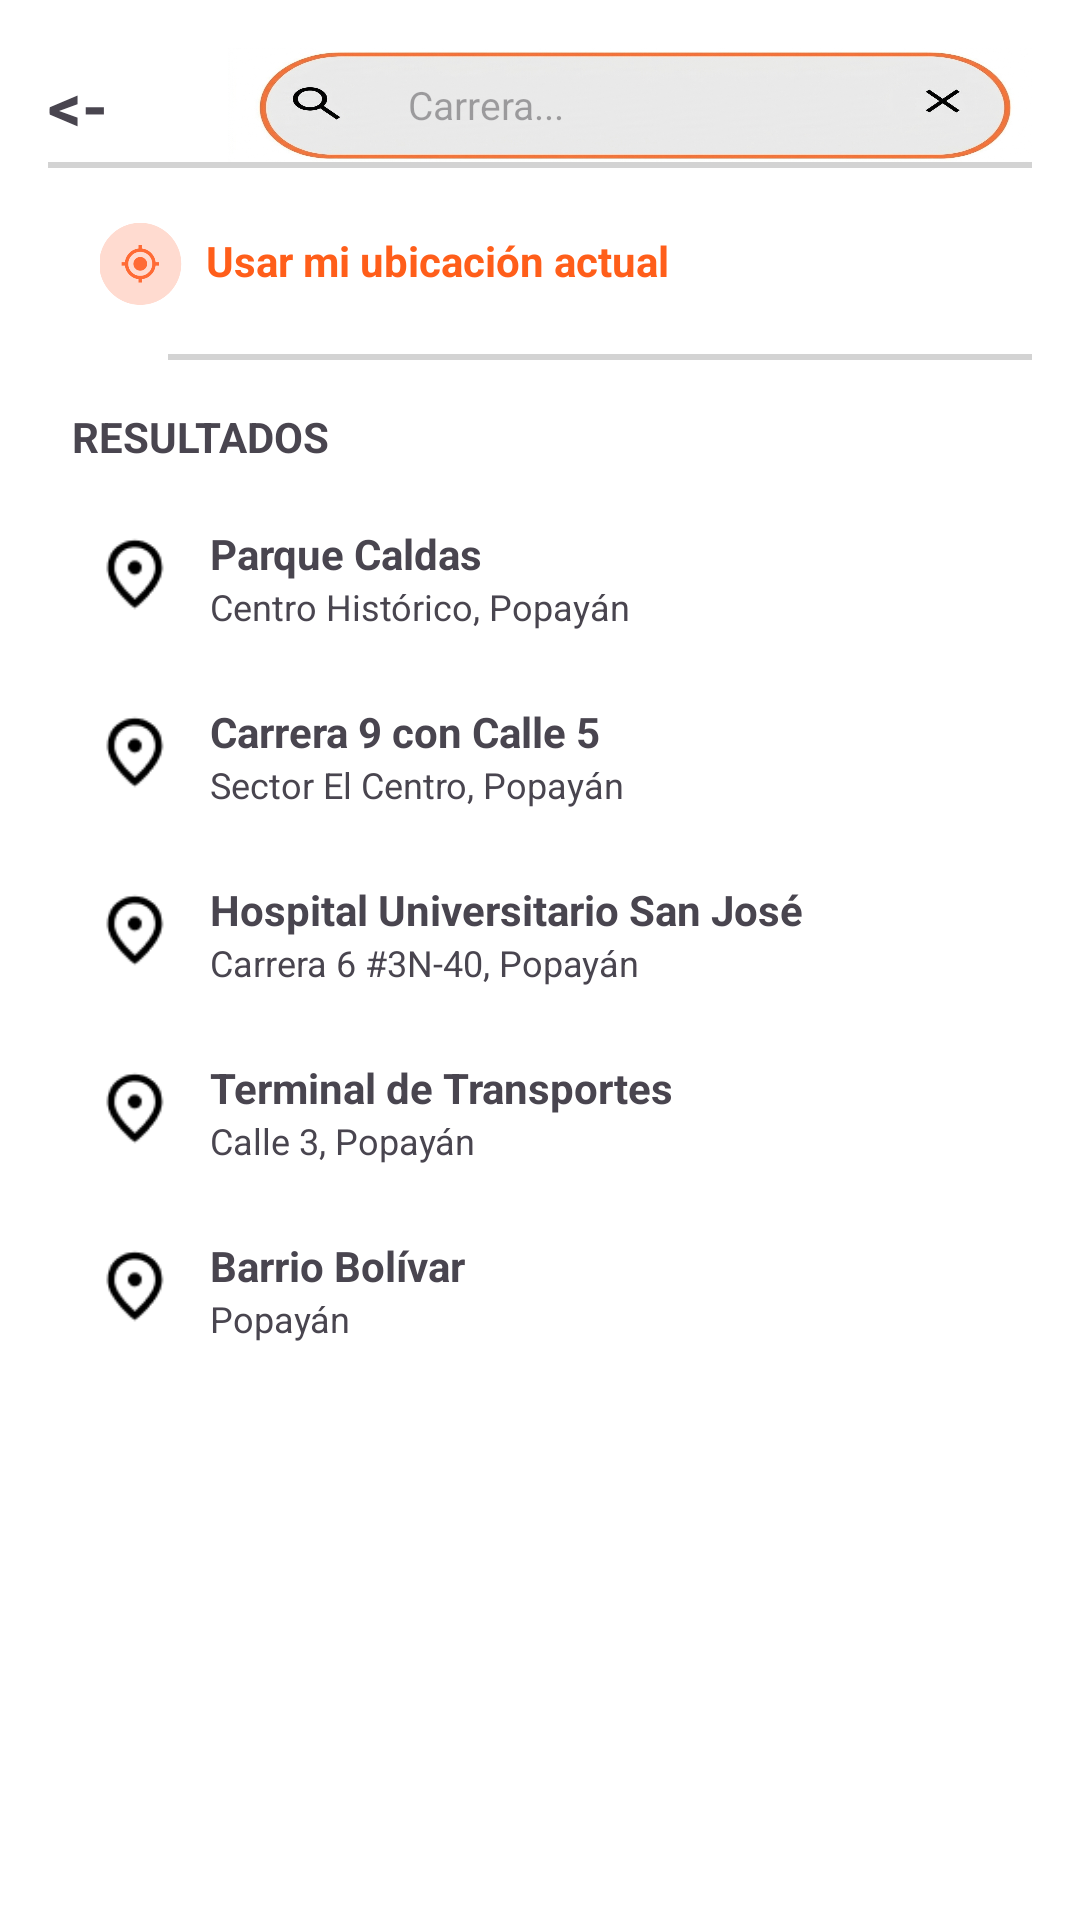

The Android layout XML behind this screen, and the referenced resources:
<!-- AndroidManifest.xml: application theme Theme.SSIGAM -->
<!-- res/layout/activity_elegir_ubicacion.xml -->
<?xml version="1.0" encoding="utf-8"?>
<LinearLayout xmlns:android="http://schemas.android.com/apk/res/android"
    android:id="@+id/layoutRoot"
    android:layout_width="match_parent"
    android:layout_height="match_parent"
    android:orientation="vertical"
    android:background="#FFFFFF"
    android:padding="16dp">

    <LinearLayout
        android:id="@+id/layoutBusqueda"
        android:layout_width="match_parent"
        android:layout_height="wrap_content"
        android:orientation="horizontal"
        android:gravity="center_vertical">

        <TextView
            android:id="@+id/tvBack"
            android:layout_width="wrap_content"
            android:layout_height="wrap_content"
            android:text="&lt;-"
            android:textSize="22sp"
            android:textStyle="bold"/>

        <EditText
            android:id="@+id/etBuscar"
            android:layout_width="1dp"
            android:layout_height="38dp"
            android:layout_marginLeft="40dp"
            android:layout_weight="3"
            android:background="@drawable/carrera"
            android:hint="Carrera..."
            android:paddingLeft="60dp"

            android:textSize="13sp" />
    </LinearLayout>

    <View
        android:id="@+id/viewSeparador1"
        android:layout_width="match_parent"
        android:layout_height="2dp"
        android:background="#d3d3d3" />

    <LinearLayout
        android:id="@+id/layoutUbicacionActual"
        android:layout_width="match_parent"
        android:layout_height="wrap_content"
        android:orientation="horizontal"
        android:gravity="center_vertical"
        android:padding="16dp">

        <ImageView
            android:id="@+id/imgUbicacionActual"
            android:layout_width="30dp"
            android:layout_height="30dp"
            android:layout_marginTop="0dp"
            android:src="@drawable/ubicacion" />

        <TextView
            android:id="@+id/tvUsarUbicacion"
            android:layout_width="wrap_content"
            android:layout_height="wrap_content"
            android:text="  Usar mi ubicación actual"
            android:textColor="#FF5E1A"
            android:textStyle="bold"
            android:textSize="14sp"/>
    </LinearLayout>

    <View
        android:id="@+id/viewSeparador2"
        android:layout_width="match_parent"
        android:layout_height="2dp"
        android:background="#d3d3d3"
        android:layout_marginLeft="40dp" />

    <TextView
        android:id="@+id/tvResultados"
        android:layout_width="wrap_content"
        android:layout_height="wrap_content"
        android:text="RESULTADOS"
        android:textStyle="bold"
        android:textSize="14sp"
        android:layout_marginTop="16dp"
        android:layout_marginLeft="8dp"/>

    <LinearLayout
        android:id="@+id/layoutResultados"
        android:layout_width="match_parent"
        android:layout_height="wrap_content"
        android:orientation="vertical"
        android:layout_marginTop="8dp">

        <LinearLayout
            android:id="@+id/layoutItem1"
            android:layout_width="match_parent"
            android:layout_height="wrap_content"
            android:orientation="horizontal"
            android:padding="12dp">

            <ImageView
                android:id="@+id/imgItem1"
                android:layout_width="30dp"
                android:layout_height="30dp"
                android:layout_marginTop="0dp"
                android:src="@drawable/ubicacion2" />

            <LinearLayout
                android:id="@+id/layoutTextItem1"
                android:layout_width="match_parent"
                android:layout_height="wrap_content"
                android:orientation="vertical"
                android:layout_marginLeft="12dp">

                <TextView
                    android:id="@+id/tvNombreItem1"
                    android:text="Parque Caldas"
                    android:textStyle="bold"
                    android:textSize="14sp"
                    android:layout_width="wrap_content"
                    android:layout_height="wrap_content"/>

                <TextView
                    android:id="@+id/tvDireccionItem1"
                    android:text="Centro Histórico, Popayán"
                    android:textSize="12sp"
                    android:layout_width="wrap_content"
                    android:layout_height="wrap_content"/>
            </LinearLayout>
        </LinearLayout>

        <LinearLayout
            android:id="@+id/layoutItem2"
            android:layout_width="match_parent"
            android:layout_height="wrap_content"
            android:orientation="horizontal"
            android:padding="12dp">

            <ImageView
                android:id="@+id/imgItem2"
                android:layout_width="30dp"
                android:layout_height="30dp"
                android:layout_marginTop="0dp"
                android:src="@drawable/ubicacion2" />

            <LinearLayout
                android:id="@+id/layoutTextItem2"
                android:layout_width="match_parent"
                android:layout_height="wrap_content"
                android:orientation="vertical"
                android:layout_marginLeft="12dp">

                <TextView
                    android:id="@+id/tvNombreItem2"
                    android:text="Carrera 9 con Calle 5"
                    android:textStyle="bold"
                    android:textSize="14sp"
                    android:layout_width="wrap_content"
                    android:layout_height="wrap_content"/>

                <TextView
                    android:id="@+id/tvDireccionItem2"
                    android:text="Sector El Centro, Popayán"
                    android:textSize="12sp"
                    android:layout_width="wrap_content"
                    android:layout_height="wrap_content"/>
            </LinearLayout>
        </LinearLayout>

        <LinearLayout
            android:id="@+id/layoutItem3"
            android:layout_width="match_parent"
            android:layout_height="wrap_content"
            android:orientation="horizontal"
            android:padding="12dp">

            <ImageView
                android:id="@+id/imgItem3"
                android:layout_width="30dp"
                android:layout_height="30dp"
                android:layout_marginTop="0dp"
                android:src="@drawable/ubicacion2" />

            <LinearLayout
                android:id="@+id/layoutTextItem3"
                android:layout_width="match_parent"
                android:layout_height="wrap_content"
                android:orientation="vertical"
                android:layout_marginLeft="12dp">

                <TextView
                    android:id="@+id/tvNombreItem3"
                    android:text="Hospital Universitario San José"
                    android:textStyle="bold"
                    android:textSize="14sp"
                    android:layout_width="wrap_content"
                    android:layout_height="wrap_content"/>

                <TextView
                    android:id="@+id/tvDireccionItem3"
                    android:text="Carrera 6 #3N-40, Popayán"
                    android:textSize="12sp"
                    android:layout_width="wrap_content"
                    android:layout_height="wrap_content"/>
            </LinearLayout>
        </LinearLayout>

        <LinearLayout
            android:id="@+id/layoutItem4"
            android:layout_width="match_parent"
            android:layout_height="wrap_content"
            android:orientation="horizontal"
            android:padding="12dp">

            <ImageView
                android:id="@+id/imgItem4"
                android:layout_width="30dp"
                android:layout_height="30dp"
                android:layout_marginTop="0dp"
                android:src="@drawable/ubicacion2" />

            <LinearLayout
                android:id="@+id/layoutTextItem4"
                android:layout_width="match_parent"
                android:layout_height="wrap_content"
                android:orientation="vertical"
                android:layout_marginLeft="12dp">

                <TextView
                    android:id="@+id/tvNombreItem4"
                    android:text="Terminal de Transportes"
                    android:textStyle="bold"
                    android:textSize="14sp"
                    android:layout_width="wrap_content"
                    android:layout_height="wrap_content"/>

                <TextView
                    android:id="@+id/tvDireccionItem4"
                    android:text="Calle 3, Popayán"
                    android:textSize="12sp"
                    android:layout_width="wrap_content"
                    android:layout_height="wrap_content"/>
            </LinearLayout>
        </LinearLayout>

        <LinearLayout
            android:id="@+id/layoutItem5"
            android:layout_width="match_parent"
            android:layout_height="wrap_content"
            android:orientation="horizontal"
            android:padding="12dp">

            <ImageView
                android:id="@+id/imgItem5"
                android:layout_width="30dp"
                android:layout_height="30dp"
                android:layout_marginTop="0dp"
                android:src="@drawable/ubicacion2" />

            <LinearLayout
                android:id="@+id/layoutTextItem5"
                android:layout_width="match_parent"
                android:layout_height="wrap_content"
                android:orientation="vertical"
                android:layout_marginLeft="12dp">

                <TextView
                    android:id="@+id/tvNombreItem5"
                    android:text="Barrio Bolívar"
                    android:textStyle="bold"
                    android:textSize="14sp"
                    android:layout_width="wrap_content"
                    android:layout_height="wrap_content"/>

                <TextView
                    android:id="@+id/tvDireccionItem5"
                    android:text="Popayán"
                    android:textSize="12sp"
                    android:layout_width="wrap_content"
                    android:layout_height="wrap_content"/>
            </LinearLayout>
        </LinearLayout>
    </LinearLayout>
</LinearLayout>
<!-- resources referenced by this layout -->
<resources>
  <!-- drawable carrera: png bitmap (drawable, 555418 bytes) -->
  <!-- drawable ubicacion: png bitmap (drawable, 4097 bytes) -->
  <!-- drawable ubicacion2: png bitmap (drawable, 667 bytes) -->
  <style name="Theme.SSIGAM" parent="Base.Theme.SSIGAM" />
  <style name="Base.Theme.SSIGAM" parent="Theme.Material3.DayNight.NoActionBar">
          
          
      </style>
</resources>
